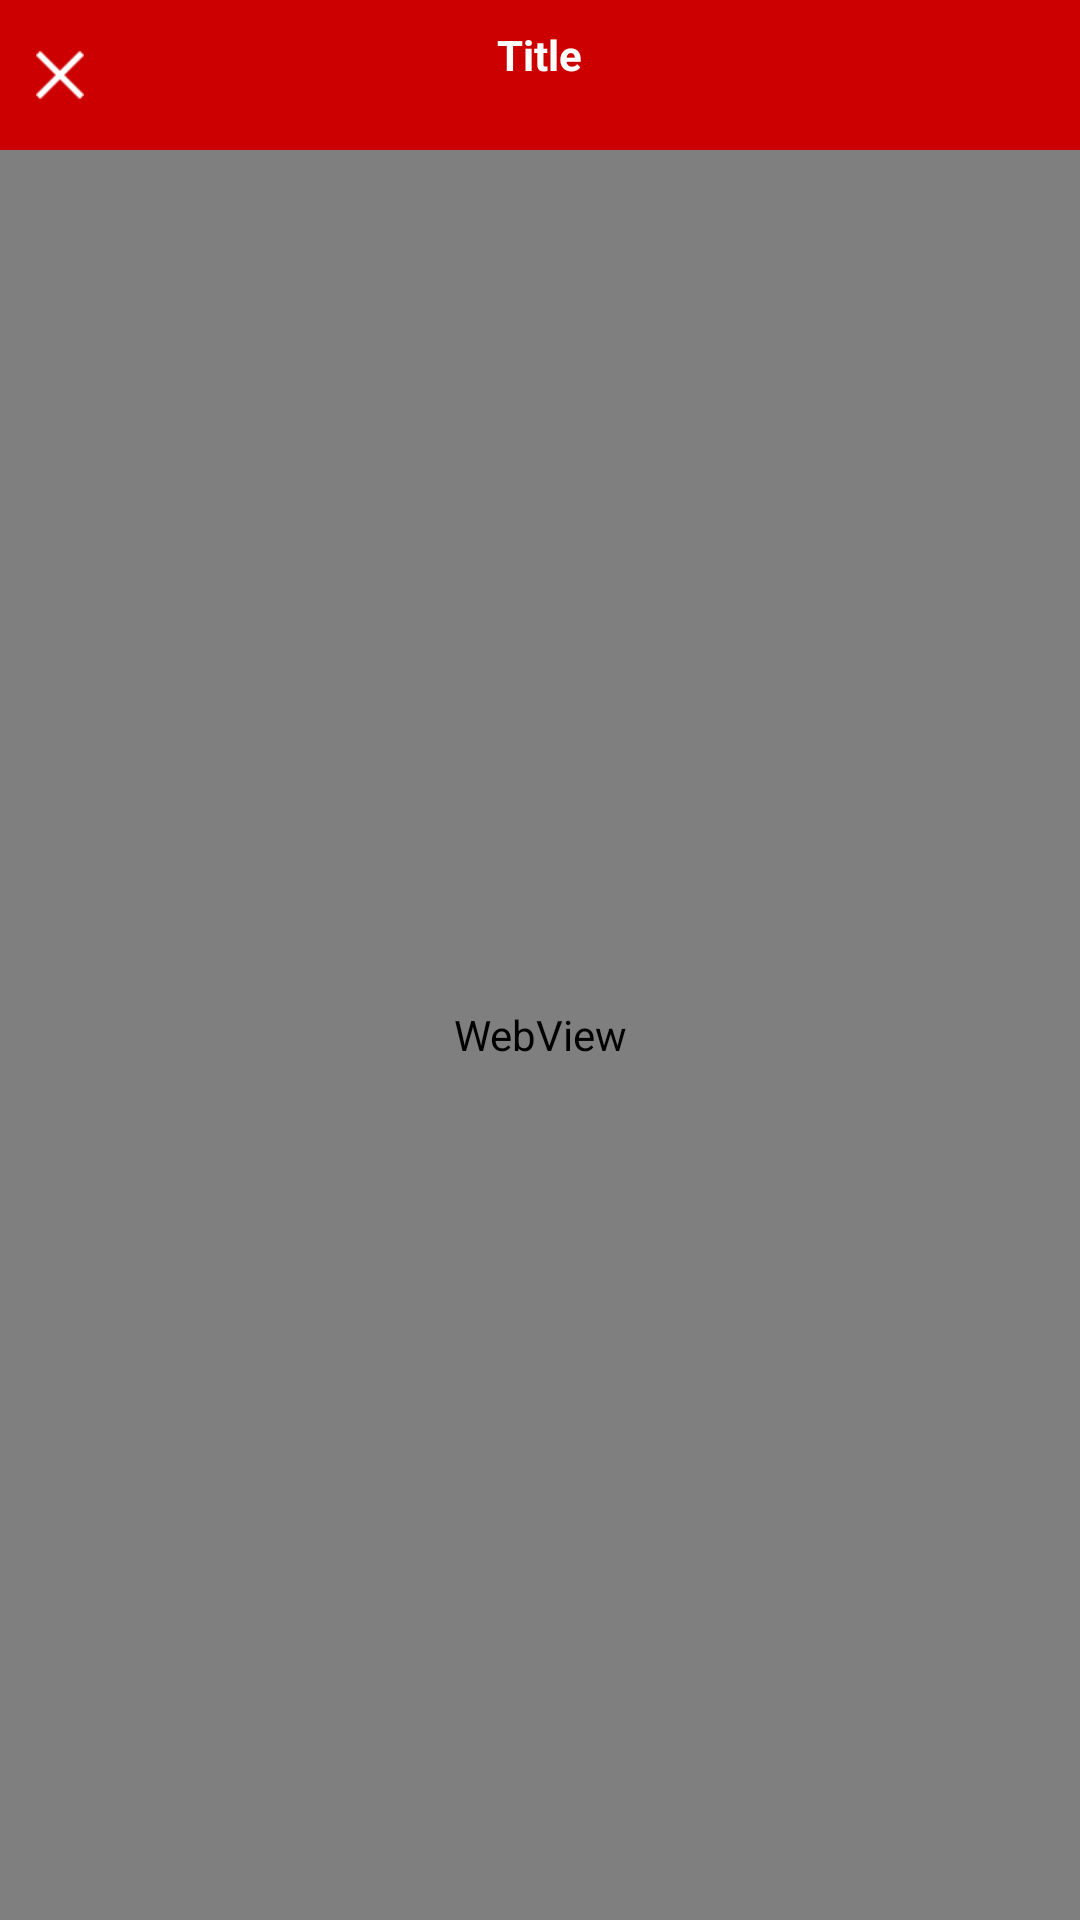

Reconstruct the res/layout file that produces this screen, plus the resources it refers to.
<!-- AndroidManifest.xml: application theme Theme.travel_mate -->
<!-- res/layout/activity_web_view.xml -->
<?xml version="1.0" encoding="utf-8"?>
<LinearLayout xmlns:android="http://schemas.android.com/apk/res/android"
    xmlns:app="http://schemas.android.com/apk/res-auto"
    xmlns:tools="http://schemas.android.com/tools"
    android:layout_width="match_parent"
    android:layout_height="match_parent">

    <LinearLayout
        android:layout_width="match_parent"
        android:layout_height="match_parent"
        android:orientation="vertical"
        android:background="@color/app_bg">

        <FrameLayout
            android:layout_width="match_parent"
            android:layout_height="50dp"
            android:background="@color/app_color">

            <ImageView
                android:id="@+id/close"
                android:layout_width="20dp"
                android:layout_height="20dp"
                android:src="@drawable/ic_close"
                android:padding="@dimen/gap_xs"
                app:tint="@color/white"
                android:layout_marginStart="@dimen/gap_md"
                android:layout_gravity="center_vertical"/>

            <LinearLayout
                android:layout_width="wrap_content"
                android:layout_height="wrap_content"
                android:gravity="center"
                android:layout_gravity="center"
                android:orientation="vertical">

                <TextView
                    android:id="@+id/title"
                    android:layout_width="wrap_content"
                    android:layout_height="wrap_content"
                    android:text="Title"
                    android:textSize="@dimen/font_lg"
                    android:textColor="@color/btn_text_color"
                    android:textStyle="bold"/>

                <TextView
                    android:id="@+id/link"
                    android:layout_width="300dp"
                    android:layout_height="wrap_content"
                    android:maxLines="1"
                    android:gravity="center"
                    android:textSize="@dimen/font_sm"
                    android:textColor="@color/btn_text_color"
                    android:textStyle="italic"/>

            </LinearLayout>
        </FrameLayout>

        <WebView
            android:id="@+id/webview"
            android:layout_width="match_parent"
            android:layout_height="match_parent"/>
    </LinearLayout>

</LinearLayout>
<!-- resources referenced by this layout -->
<resources>
  <color name="app_bg">#F4F4F4</color>
  <color name="app_color">#cc0000</color>
  <color name="btn_text_color">#FFFFFF</color>
  <color name="white">#FFFFFFFF</color>
  <dimen name="font_lg">14sp</dimen>
  <dimen name="font_sm">10sp</dimen>
  <dimen name="gap_md">10dp</dimen>
  <dimen name="gap_xs">2dp</dimen>
  <!-- drawable ic_close: png bitmap (drawable, 480 bytes) -->
  <style name="Theme.travel_mate" parent="Theme.MaterialComponents.DayNight.NoActionBar">
          <item name="android:forceDarkAllowed" tools:targetApi="q">false</item>
          <item name="colorPrimary">@color/app_color</item>
          <item name="colorPrimaryDark">@color/app_bg</item>
          <item name="colorAccent">@color/white</item>
          <item name="android:navigationBarColor">@color/black</item>
  
          
          <item name="colorPrimaryVariant">@color/app_color</item>
          <item name="colorOnPrimary">@color/white</item>
          
          <item name="colorSecondary">@color/app_color_secondary_light</item>
          <item name="colorSecondaryVariant">@color/app_color_secondary</item>
          <item name="colorOnSecondary">@color/black</item>
          
          <item name="android:statusBarColor" tools:targetApi="l">?attr/colorPrimaryVariant</item>
      </style>
  <color name="black">#FF000000</color>
  <color name="app_color_secondary_light">#FFD980</color>
  <color name="app_color_secondary">#FFB401</color>
</resources>
